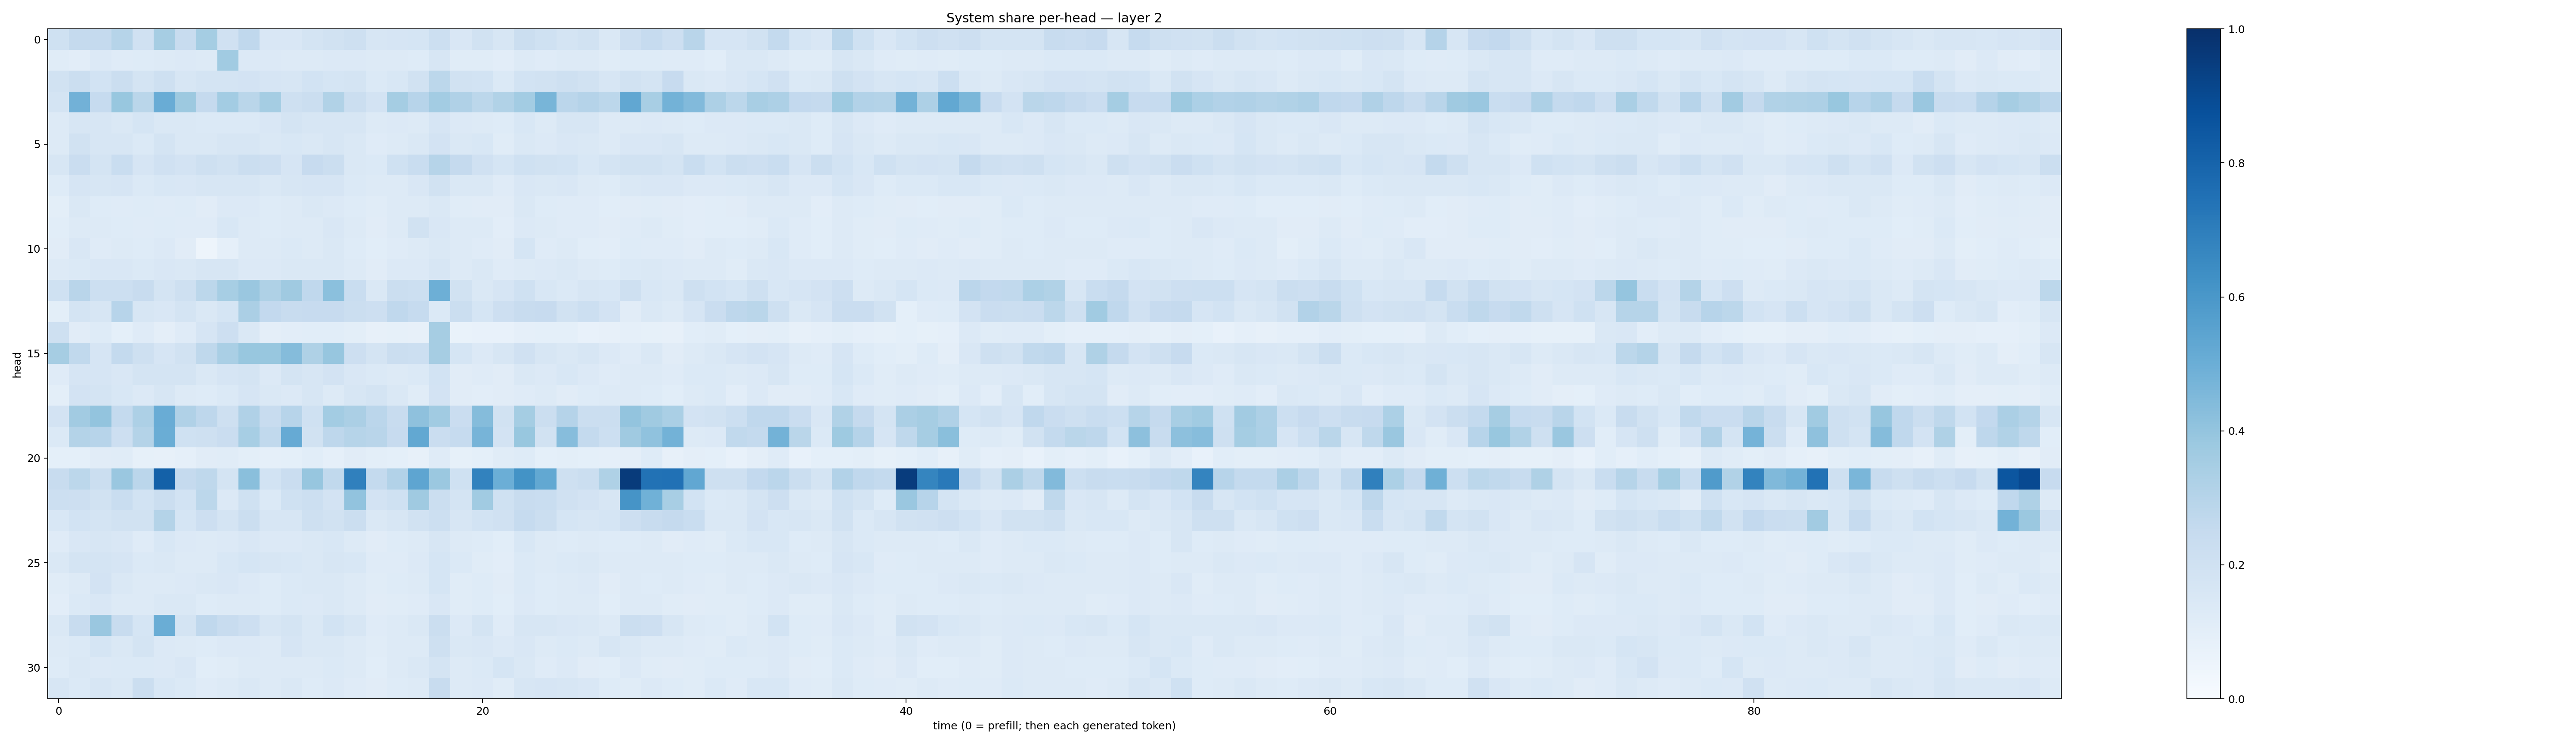

Data behind this chart, as committed beside it:
0.19946411, 0.25362054, 0.2509059, 0.2990736, 0.19875397, 0.3506766, 0.23663981, 0.35414734, 0.19855721, 0.267058, 0.15045218, 0.14882962, 0.17329983, 0.1918431, 0.2104734, 0.16393141, 0.16690074, 0.16971685, 0.21536684, 0.14940813, 0.18916608, 0.16347125, 0.2231459, 0.20309678
0.1138, 0.104, 0.1329, 0.1184, 0.1233, 0.1259, 0.1364, 0.1311, 0.3663, 0.1353, 0.1336, 0.1328, 0.1272, 0.1352, 0.135, 0.127, 0.1264, 0.1226, 0.1596, 0.1142, 0.1162, 0.1046, 0.1269, 0.1188
0.1885, 0.2219, 0.187, 0.2191, 0.1779, 0.2091, 0.1608, 0.174, 0.177, 0.1811, 0.1658, 0.1623, 0.1866, 0.1717, 0.1723, 0.1398, 0.1557, 0.1912, 0.2788, 0.1895, 0.184, 0.1381, 0.1859, 0.1884
0.1723, 0.4808, 0.2483, 0.3901, 0.2859, 0.5057, 0.3785, 0.2537, 0.358, 0.2868, 0.3534, 0.2055, 0.2226, 0.315, 0.2214, 0.1825, 0.3523, 0.2963, 0.3568, 0.3193, 0.2808, 0.3145, 0.3583, 0.4681
0.1303, 0.1601, 0.164, 0.1458, 0.171, 0.1434, 0.1416, 0.1383, 0.1377, 0.1384, 0.1487, 0.1777, 0.1621, 0.1633, 0.1604, 0.1327, 0.1355, 0.1316, 0.1642, 0.1363, 0.1261, 0.124, 0.1534, 0.1261
0.1275, 0.1896, 0.1636, 0.161, 0.1396, 0.1727, 0.1441, 0.1474, 0.159, 0.1598, 0.1415, 0.1562, 0.147, 0.1632, 0.1441, 0.12, 0.1291, 0.144, 0.183, 0.1413, 0.1546, 0.1142, 0.1455, 0.1351
0.1611, 0.2289, 0.1728, 0.2318, 0.1648, 0.1964, 0.1811, 0.208, 0.194, 0.2237, 0.211, 0.1669, 0.2455, 0.2236, 0.1471, 0.1396, 0.2021, 0.2318, 0.2972, 0.2531, 0.1969, 0.1702, 0.2029, 0.192
0.1221, 0.1663, 0.1601, 0.1661, 0.1402, 0.1526, 0.1514, 0.158, 0.1622, 0.1572, 0.1423, 0.1576, 0.1647, 0.1673, 0.1396, 0.1269, 0.128, 0.1487, 0.1922, 0.145, 0.1443, 0.121, 0.1507, 0.1417
0.09928, 0.1426, 0.125, 0.1208, 0.1248, 0.1205, 0.1224, 0.1129, 0.1357, 0.1349, 0.1246, 0.127, 0.1441, 0.1355, 0.1218, 0.114, 0.1291, 0.1315, 0.145, 0.1169, 0.111, 0.1096, 0.1477, 0.1218
0.1065, 0.1279, 0.1268, 0.124, 0.1204, 0.1225, 0.1197, 0.1178, 0.1525, 0.1269, 0.1226, 0.1325, 0.1283, 0.1517, 0.1321, 0.1131, 0.126, 0.191, 0.1513, 0.1288, 0.1255, 0.1054, 0.1346, 0.1271
0.11, 0.1521, 0.1204, 0.1306, 0.1239, 0.1334, 0.1108, 0.048, 0.08886, 0.1317, 0.1327, 0.1397, 0.1328, 0.1432, 0.1224, 0.1061, 0.1175, 0.1293, 0.1472, 0.1263, 0.1195, 0.1124, 0.1688, 0.1186
0.1283, 0.1385, 0.1509, 0.15, 0.1401, 0.149, 0.1435, 0.1584, 0.1583, 0.1329, 0.133, 0.1464, 0.1412, 0.1409, 0.1284, 0.1119, 0.1367, 0.1348, 0.1629, 0.1315, 0.1462, 0.1195, 0.1295, 0.1354
0.2021, 0.2926, 0.2172, 0.2153, 0.2419, 0.1777, 0.2081, 0.2803, 0.3465, 0.3835, 0.3231, 0.3698, 0.267, 0.4186, 0.2322, 0.1475, 0.2229, 0.2173, 0.4953, 0.1942, 0.1428, 0.1654, 0.2011, 0.1559
0.09848, 0.1757, 0.1615, 0.2965, 0.1625, 0.15, 0.177, 0.1445, 0.1717, 0.3324, 0.2584, 0.2366, 0.2431, 0.2447, 0.2263, 0.213, 0.2672, 0.2497, 0.1399, 0.224, 0.1681, 0.2111, 0.2351, 0.2448
0.2065, 0.1096, 0.123, 0.09312, 0.1199, 0.0969, 0.1191, 0.1675, 0.2128, 0.1415, 0.09742, 0.105, 0.1056, 0.1066, 0.09834, 0.07929, 0.08578, 0.08123, 0.3492, 0.06673, 0.07526, 0.07474, 0.08599, 0.09371
0.3496, 0.2623, 0.1674, 0.2578, 0.2058, 0.1656, 0.19, 0.2701, 0.3387, 0.3883, 0.3889, 0.4365, 0.3232, 0.3936, 0.2145, 0.1725, 0.2201, 0.218, 0.3479, 0.1705, 0.1366, 0.1573, 0.1978, 0.162
0.1192, 0.1646, 0.1668, 0.1514, 0.1793, 0.1748, 0.1762, 0.146, 0.1672, 0.172, 0.1355, 0.1787, 0.1605, 0.182, 0.1489, 0.1377, 0.1317, 0.1385, 0.1837, 0.1104, 0.1206, 0.1108, 0.1427, 0.1357
0.09933, 0.1804, 0.1796, 0.1556, 0.1331, 0.1595, 0.1282, 0.1228, 0.1401, 0.1658, 0.1434, 0.1356, 0.1614, 0.129, 0.1607, 0.1754, 0.1437, 0.1147, 0.1801, 0.1114, 0.1027, 0.1099, 0.1191, 0.1287
0.1801, 0.3631, 0.4008, 0.2553, 0.3267, 0.5069, 0.3183, 0.2766, 0.2061, 0.3192, 0.2366, 0.2939, 0.2022, 0.3559, 0.3344, 0.2818, 0.2383, 0.4119, 0.3669, 0.2302, 0.4356, 0.1935, 0.3537, 0.2225
0.1376, 0.3083, 0.2968, 0.2125, 0.3067, 0.5018, 0.2026, 0.2073, 0.2294, 0.3469, 0.2648, 0.5124, 0.1906, 0.2754, 0.3003, 0.2926, 0.2428, 0.5258, 0.2299, 0.2494, 0.4716, 0.1814, 0.388, 0.1877
0.09252, 0.09179, 0.1111, 0.1166, 0.0858, 0.07929, 0.08655, 0.112, 0.1156, 0.1004, 0.0896, 0.09019, 0.1067, 0.08722, 0.1101, 0.09971, 0.09257, 0.0812, 0.1189, 0.08368, 0.09263, 0.114, 0.123, 0.09236
0.2354, 0.2798, 0.2231, 0.3864, 0.2835, 0.8109, 0.2509, 0.2714, 0.1749, 0.4224, 0.1845, 0.2275, 0.392, 0.2626, 0.6909, 0.2554, 0.3096, 0.5365, 0.3805, 0.2021, 0.6803, 0.4965, 0.6175, 0.5238
0.2157, 0.2129, 0.1892, 0.2311, 0.1841, 0.2254, 0.1857, 0.2778, 0.1354, 0.2002, 0.1373, 0.2019, 0.2152, 0.1821, 0.4048, 0.1798, 0.2007, 0.3692, 0.2237, 0.1762, 0.3641, 0.203, 0.24, 0.2339
0.1529, 0.1858, 0.1785, 0.191, 0.1884, 0.3052, 0.1681, 0.214, 0.1744, 0.2252, 0.1608, 0.1568, 0.2105, 0.1911, 0.2237, 0.1406, 0.1606, 0.19, 0.2179, 0.1571, 0.1866, 0.1966, 0.2482, 0.2231
0.1183, 0.1511, 0.1613, 0.1508, 0.1205, 0.1545, 0.135, 0.125, 0.1339, 0.1512, 0.1335, 0.1347, 0.143, 0.1544, 0.1279, 0.1104, 0.1232, 0.1319, 0.1598, 0.1275, 0.1225, 0.109, 0.1538, 0.1307
0.1461, 0.1743, 0.1721, 0.1662, 0.1381, 0.1455, 0.1315, 0.1263, 0.1534, 0.1705, 0.1611, 0.156, 0.1428, 0.1583, 0.1527, 0.1211, 0.1188, 0.1357, 0.1687, 0.14, 0.1171, 0.1047, 0.1385, 0.1282
0.1171, 0.128, 0.1802, 0.1409, 0.1289, 0.1281, 0.1353, 0.1417, 0.1522, 0.1356, 0.1221, 0.1402, 0.1412, 0.1469, 0.1253, 0.1156, 0.1217, 0.1259, 0.1695, 0.1152, 0.1249, 0.1096, 0.14, 0.1239
0.1044, 0.137, 0.1495, 0.1326, 0.1325, 0.1466, 0.1438, 0.1218, 0.1308, 0.1305, 0.124, 0.1375, 0.1335, 0.1435, 0.1314, 0.1121, 0.1149, 0.1201, 0.1503, 0.1162, 0.1221, 0.1077, 0.1339, 0.1213
0.146, 0.24, 0.3859, 0.2359, 0.1707, 0.5034, 0.1774, 0.2685, 0.2377, 0.2139, 0.1571, 0.1785, 0.1421, 0.1862, 0.1587, 0.1201, 0.1283, 0.1482, 0.2193, 0.1331, 0.1743, 0.1179, 0.161, 0.1624
0.1276, 0.14, 0.1705, 0.145, 0.1723, 0.1352, 0.1314, 0.1242, 0.1365, 0.1332, 0.132, 0.1673, 0.1416, 0.141, 0.1254, 0.1135, 0.1265, 0.1296, 0.2043, 0.141, 0.1495, 0.1342, 0.1496, 0.1278
0.1223, 0.1446, 0.136, 0.1386, 0.1369, 0.1329, 0.1489, 0.1057, 0.1143, 0.1315, 0.127, 0.128, 0.1304, 0.1373, 0.1301, 0.1088, 0.1259, 0.1449, 0.1729, 0.1309, 0.14, 0.168, 0.1432, 0.1206
0.1638, 0.138, 0.1626, 0.1478, 0.2251, 0.1547, 0.1402, 0.1206, 0.1312, 0.1439, 0.1278, 0.1429, 0.1233, 0.1338, 0.12, 0.1114, 0.1237, 0.1278, 0.2376, 0.128, 0.1335, 0.1137, 0.1613, 0.1669
